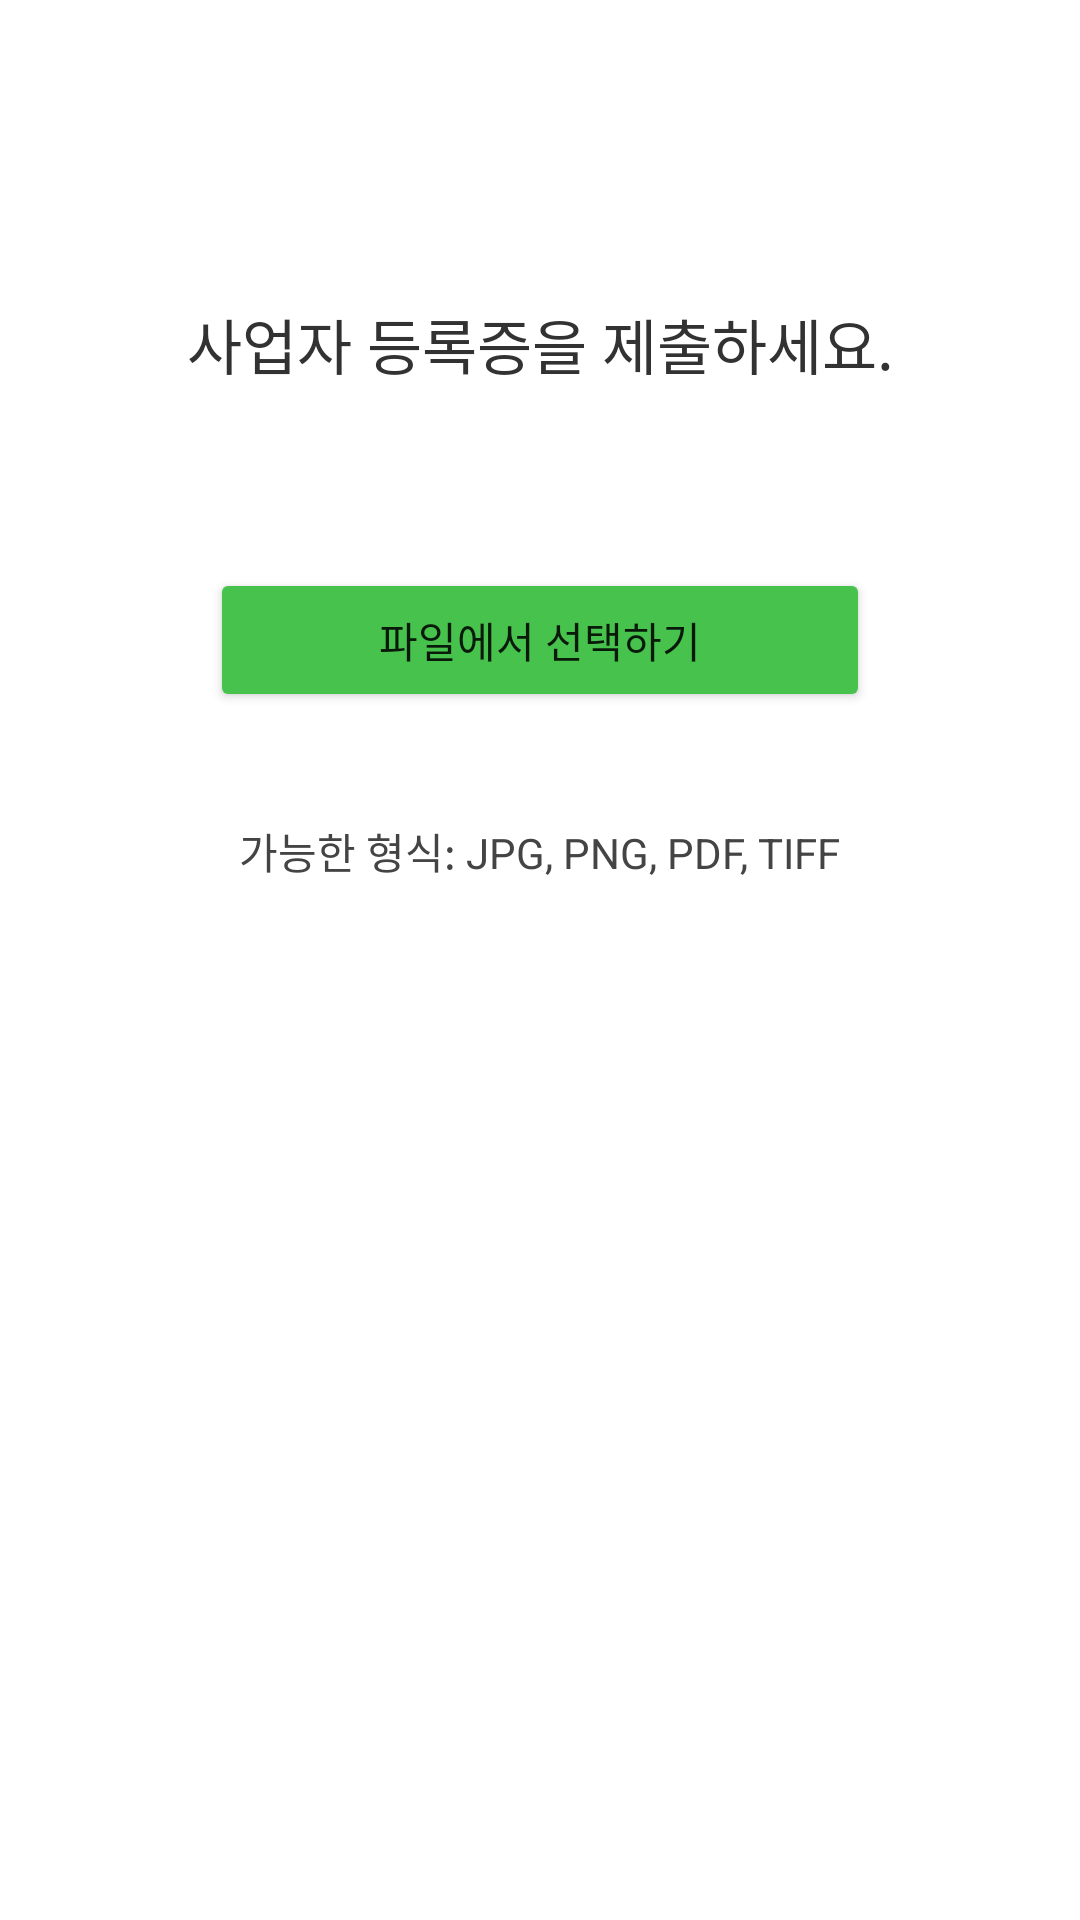

Android layout source for this screen:
<!-- AndroidManifest.xml: application theme Theme.Esg_Donation -->
<!-- res/layout/sign_up_1.xml -->
<?xml version="1.0" encoding="utf-8"?>
<androidx.constraintlayout.widget.ConstraintLayout xmlns:android="http://schemas.android.com/apk/res/android"
    xmlns:app="http://schemas.android.com/apk/res-auto"
    xmlns:tools="http://schemas.android.com/tools"
    android:layout_width="match_parent"
    android:layout_height="match_parent">

    <Button
        android:id="@+id/button_for_select_image"
        android:layout_width="0dp"
        android:layout_height="wrap_content"
        android:layout_marginStart="70dp"
        android:layout_marginTop="60dp"
        android:layout_marginEnd="70dp"
        android:backgroundTint="#47c34d"
        android:paddingVertical="12dp"
        android:text="파일에서 선택하기"
        android:textSize="14dp"
        app:layout_constraintEnd_toEndOf="parent"
        app:layout_constraintHorizontal_bias="0.0"
        app:layout_constraintStart_toStartOf="parent"
        app:layout_constraintTop_toBottomOf="@+id/signtup_notice_text_view" />

    <TextView
        android:id="@+id/signtup_notice_text_view"
        android:layout_width="wrap_content"
        android:layout_height="wrap_content"
        android:layout_marginTop="100dp"
        android:text="사업자 등록증을 제출하세요."
        android:textColor="#323232"
        android:textSize="20dp"
        app:layout_constraintEnd_toEndOf="parent"
        app:layout_constraintStart_toStartOf="parent"
        app:layout_constraintTop_toTopOf="parent" />

    <TextView
        android:id="@+id/textView2"
        android:layout_width="wrap_content"
        android:layout_height="wrap_content"
        android:layout_marginTop="36dp"
        android:text="가능한 형식: JPG, PNG, PDF, TIFF"
        android:textColor="#444444"
        android:textSize="14dp"
        app:layout_constraintEnd_toEndOf="parent"
        app:layout_constraintStart_toStartOf="parent"
        app:layout_constraintTop_toBottomOf="@+id/button_for_select_image"
    />
</androidx.constraintlayout.widget.ConstraintLayout>
<!-- resources referenced by this layout -->
<resources>
  <style name="Theme.Esg_Donation" parent="Theme.MaterialComponents.DayNight.DarkActionBar">
          
          <item name="colorPrimary">@color/normal_green</item>
          <item name="colorPrimaryVariant">@color/button_green</item>
          <item name="colorOnPrimary">@color/black</item>
          
          <item name="colorSecondary">@color/teal_200</item>
          <item name="colorSecondaryVariant">@color/teal_700</item>
          <item name="colorOnSecondary">@color/black</item>
          
          <item name="android:statusBarColor" tools:targetApi="l">?attr/colorPrimaryVariant</item>
          
      </style>
  <color name="normal_green">#33a500</color>
  <color name="button_green">#4ac100</color>
  <color name="black">#FF000000</color>
  <color name="teal_200">#FF03DAC5</color>
  <color name="teal_700">#FF018786</color>
</resources>
